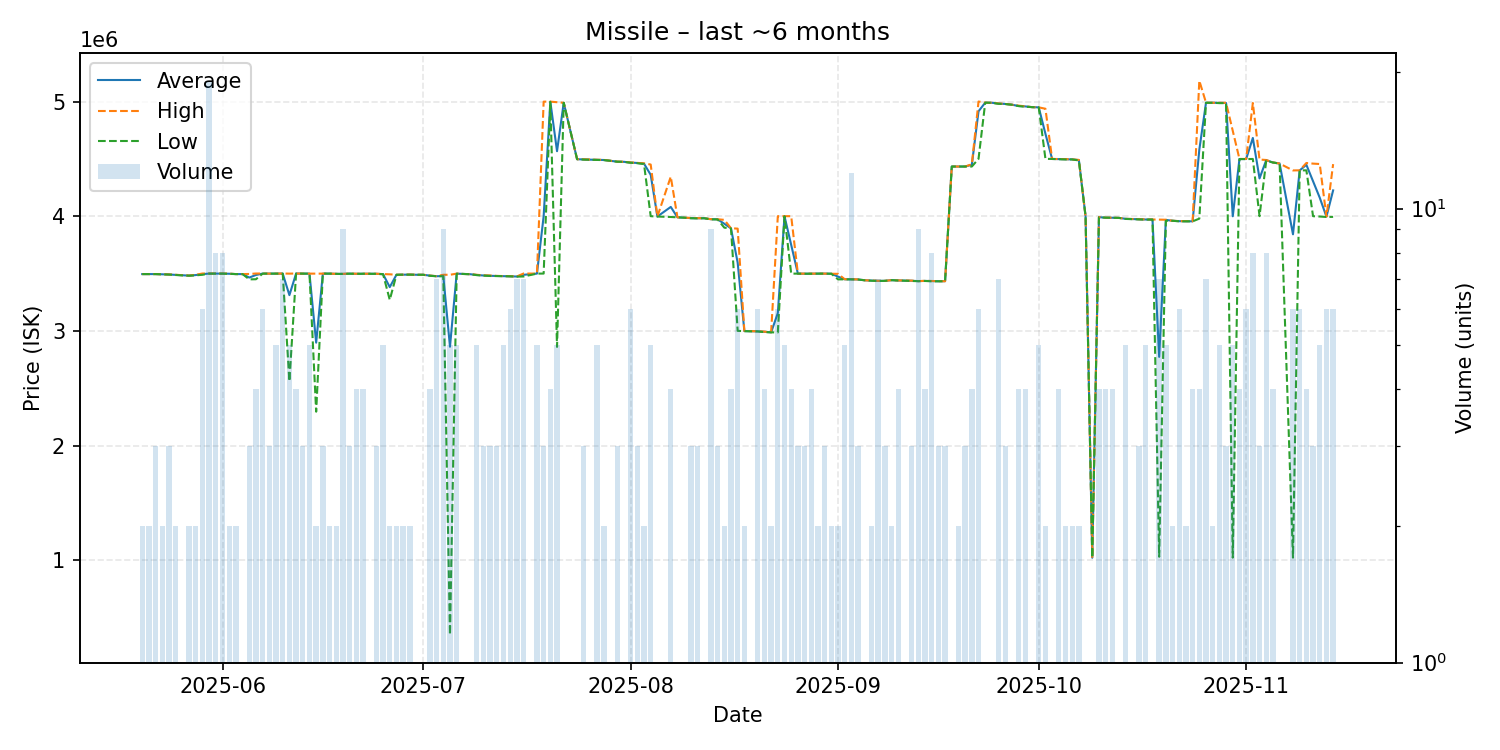

The data file committed next to this chart (first rows):
date, average, highest, lowest, order_count, volume
2025-05-20, 3495000, 3495000, 3495000, 2, 2
2025-05-21, 3495000, 3495000, 3495000, 2, 2
2025-05-22, 3495000, 3495000, 3495000, 3, 3
2025-05-23, 3493000, 3493000, 3493000, 2, 2
2025-05-24, 3491333, 3492000, 3491000, 3, 3
2025-05-25, 3488000, 3489000, 3487000, 2, 2
2025-05-27, 3481500, 3482000, 3481000, 2, 2
2025-05-28, 3486500, 3489000, 3484000, 2, 2
2025-05-29, 3494667, 3500000, 3489000, 5, 6
2025-05-30, 3499368, 3500000, 3499000, 6, 19
2025-05-31, 3499375, 3500000, 3499000, 8, 8
2025-06-01, 3499125, 3500000, 3499000, 8, 8
2025-06-02, 3498000, 3499000, 3497000, 2, 2
2025-06-03, 3495000, 3495000, 3495000, 2, 2
2025-06-04, 3495000, 3495000, 3495000, 1, 1
2025-06-05, 3464667, 3496000, 3449000, 3, 3
2025-06-06, 3487250, 3500000, 3450000, 4, 4
2025-06-07, 3499333, 3500000, 3499000, 6, 6
2025-06-08, 3499000, 3499000, 3499000, 3, 3
2025-06-09, 3499000, 3499000, 3499000, 5, 5
2025-06-10, 3499429, 3500000, 3499000, 7, 7
2025-06-11, 3311400, 3499000, 2560000, 4, 5
2025-06-12, 3500000, 3500000, 3500000, 4, 4
2025-06-13, 3499000, 3499000, 3499000, 3, 3
2025-06-14, 3499000, 3499000, 3499000, 5, 5
2025-06-15, 2897000, 3499000, 2295000, 2, 2
2025-06-16, 3499000, 3499000, 3499000, 3, 3
2025-06-17, 3499000, 3499000, 3499000, 2, 2
2025-06-18, 3497000, 3497000, 3497000, 2, 2
2025-06-19, 3496667, 3497000, 3496000, 9, 9
2025-06-20, 3499000, 3499500, 3498500, 3, 3
2025-06-21, 3497250, 3498000, 3497000, 4, 4
2025-06-22, 3498000, 3498000, 3498000, 4, 4
2025-06-24, 3497667, 3498000, 3497000, 3, 3
2025-06-25, 3494200, 3495000, 3494000, 5, 5
2025-06-26, 3381500, 3493000, 3270000, 2, 2
2025-06-27, 3489000, 3489000, 3489000, 2, 2
2025-06-28, 3490000, 3490000, 3490000, 2, 2
2025-06-29, 3490500, 3491000, 3490000, 2, 2
2025-06-30, 3489000, 3489000, 3489000, 1, 1
2025-07-01, 3489000, 3489000, 3489000, 1, 1
2025-07-02, 3481500, 3482000, 3480000, 4, 4
2025-07-03, 3476286, 3477000, 3476000, 4, 7
2025-07-04, 3478000, 3489000, 3477000, 4, 9
2025-07-05, 2861500, 3489000, 348500, 5, 5
2025-07-06, 3498800, 3499000, 3498000, 3, 5
2025-07-07, 3496000, 3496000, 3496000, 1, 1
2025-07-08, 3494000, 3494000, 3494000, 1, 1
2025-07-09, 3487200, 3489000, 3486000, 5, 5
2025-07-10, 3482667, 3484000, 3482000, 3, 3
2025-07-11, 3480000, 3483000, 3478500, 3, 3
2025-07-12, 3478667, 3479000, 3478000, 3, 3
2025-07-13, 3477200, 3478000, 3477000, 5, 5
2025-07-14, 3476000, 3476500, 3475500, 5, 6
2025-07-15, 3473857, 3474500, 3473000, 7, 7
2025-07-16, 3488857, 3500000, 3474000, 7, 7
2025-07-18, 3499000, 3499000, 3499000, 5, 5
2025-07-19, 3999333, 4999000, 3499500, 3, 3
2025-07-20, 4998000, 4999000, 4997000, 4, 4
2025-07-21, 4566800, 4994000, 2860000, 5, 5
... 109 more rows
